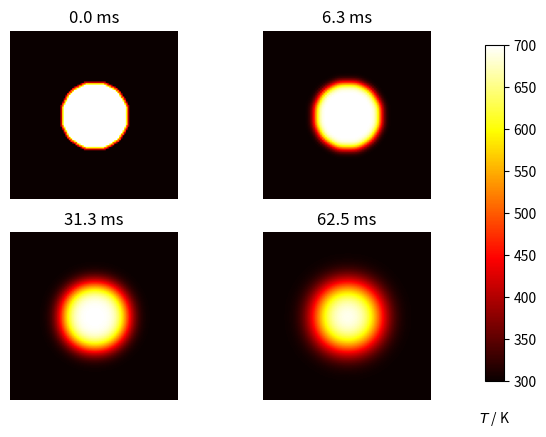

Reproduce this figure in Python.
"""
Solving the two-dimensional diffusion equation

Example acquired from https://scipython.com/book/chapter-7-matplotlib/examples/the-two-dimensional-diffusion-equation/
"""

import numpy as np
import matplotlib.pyplot as plt


class SolveDiffusion2D:
    def __init__(self):
        """
        Constructor of class SolveDiffusion2D
        """
        # plate size, mm
        self.w = None
        self.h = None

        # intervals in x-, y- directions, mm
        self.dx = None
        self.dy = None

        # Number of discrete mesh points in X and Y directions
        self.nx = None
        self.ny = None

        # Thermal diffusivity of steel, mm^2/s
        self.D = None

        # Initial cold temperature of square domain
        self.T_cold = None

        # Initial hot temperature of circular disc at the center
        self.T_hot = None

        # Timestep
        self.dt = None

    def initialize_domain(self, w=10.0, h=10.0, dx=0.1, dy=0.1):
        assert isinstance(w, float), "w must be a float"
        assert isinstance(h, float), "h must be a float"
        assert isinstance(dx, float), "dx must be a float"
        assert isinstance(dy, float), "dy must be a float"

        self.w = w
        self.h = h
        self.dx = dx
        self.dy = dy
        self.nx = int(w / dx)
        self.ny = int(h / dy)

    def initialize_physical_parameters(self, d=4.0, T_cold=300.0, T_hot=700.0):
        assert isinstance(d, float), "d must be a float"
        assert isinstance(T_cold, float), "T_cold must be a float"
        assert isinstance(T_hot, float), "T_hot must be a float"

        self.D = d
        self.T_cold = T_cold
        self.T_hot = T_hot

        # Computing a stable time step
        dx2, dy2 = self.dx * self.dx, self.dy * self.dy
        self.dt = dx2 * dy2 / (2 * self.D * (dx2 + dy2))

        print("dt = {}".format(self.dt))

    def set_initial_condition(self):
        u = self.T_cold * np.ones((self.nx, self.ny))

        # Initial conditions - circle of radius r centred at (cx,cy) (mm)
        r, cx, cy = 2, 5, 5
        r2 = r**2
        for i in range(self.nx):
            for j in range(self.ny):
                p2 = (i * self.dx - cx) ** 2 + (j * self.dy - cy) ** 2
                if p2 < r2:
                    u[i, j] = self.T_hot

        return u.copy()

    def do_timestep(self, u_nm1):
        u = u_nm1.copy()

        dx2 = self.dx * self.dx
        dy2 = self.dy * self.dy

        # Propagate with forward-difference in time, central-difference in space
        u[1:-1, 1:-1] = u_nm1[1:-1, 1:-1] + self.D * self.dt * (
            (u_nm1[2:, 1:-1] - 2 * u_nm1[1:-1, 1:-1] + u_nm1[:-2, 1:-1]) / dx2
            + (u_nm1[1:-1, 2:] - 2 * u_nm1[1:-1, 1:-1] + u_nm1[1:-1, :-2]) / dy2
        )

        return u.copy()

    def create_figure(self, fig, u, n, fignum):
        fignum += 1
        ax = fig.add_subplot(220 + fignum)
        im = ax.imshow(
            u.copy(), cmap=plt.get_cmap("hot"), vmin=self.T_cold, vmax=self.T_hot
        )
        ax.set_axis_off()
        ax.set_title("{:.1f} ms".format(n * self.dt * 1000))

        return fignum, im


def output_figure(fig, im):
    fig.subplots_adjust(right=0.85)
    cbar_ax = fig.add_axes([0.9, 0.15, 0.03, 0.7])
    cbar_ax.set_xlabel("$T$ / K", labelpad=20)
    fig.colorbar(im, cax=cbar_ax)
    plt.show()


def main():
    DiffusionSolver = SolveDiffusion2D()

    DiffusionSolver.initialize_domain()

    DiffusionSolver.initialize_physical_parameters()

    u0 = DiffusionSolver.set_initial_condition()

    # Number of timesteps
    nsteps = 101

    # Output 4 figures at these timesteps
    n_output = [0, 10, 50, 100]

    fig_counter = 0
    fig = plt.figure()

    im = None

    # Time loop
    for n in range(nsteps):
        u = DiffusionSolver.do_timestep(u0)

        # Create figure
        if n in n_output:
            fig_counter, im = DiffusionSolver.create_figure(fig, u, n, fig_counter)

        u0 = u.copy()

    # Plot output figures
    output_figure(fig, im)


if __name__ == "__main__":
    main()
